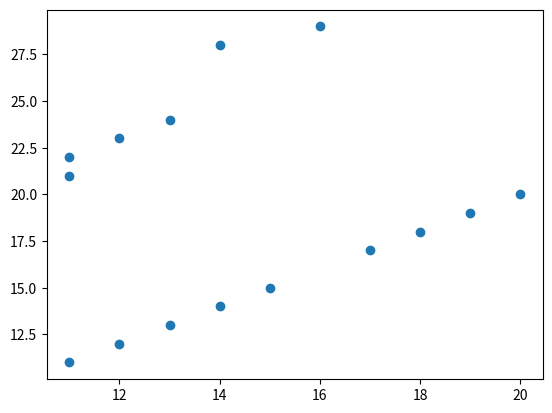

This chart was generated by the following Python code:
#Problem 1: Write a python program to plot matplotlib graph
import matplotlib.pyplot as plt
import numpy as np

np_x = np.array([11, 11, 12, 13, 14, 15, 16, 17, 12, 13, 11, 14, 18, 19, 20])
np_y = np.array([21, 22, 23, 24, 28, 15, 29, 17, 12, 13, 11, 14, 18, 19, 20])

plt.scatter(np_x, np_y)
plt.show()

#Problem 2: Write a python program to slicing in an array
import numpy as np
np_2d = np.array([[2,3],[4,5]])
print(np_2d[-2,1])
